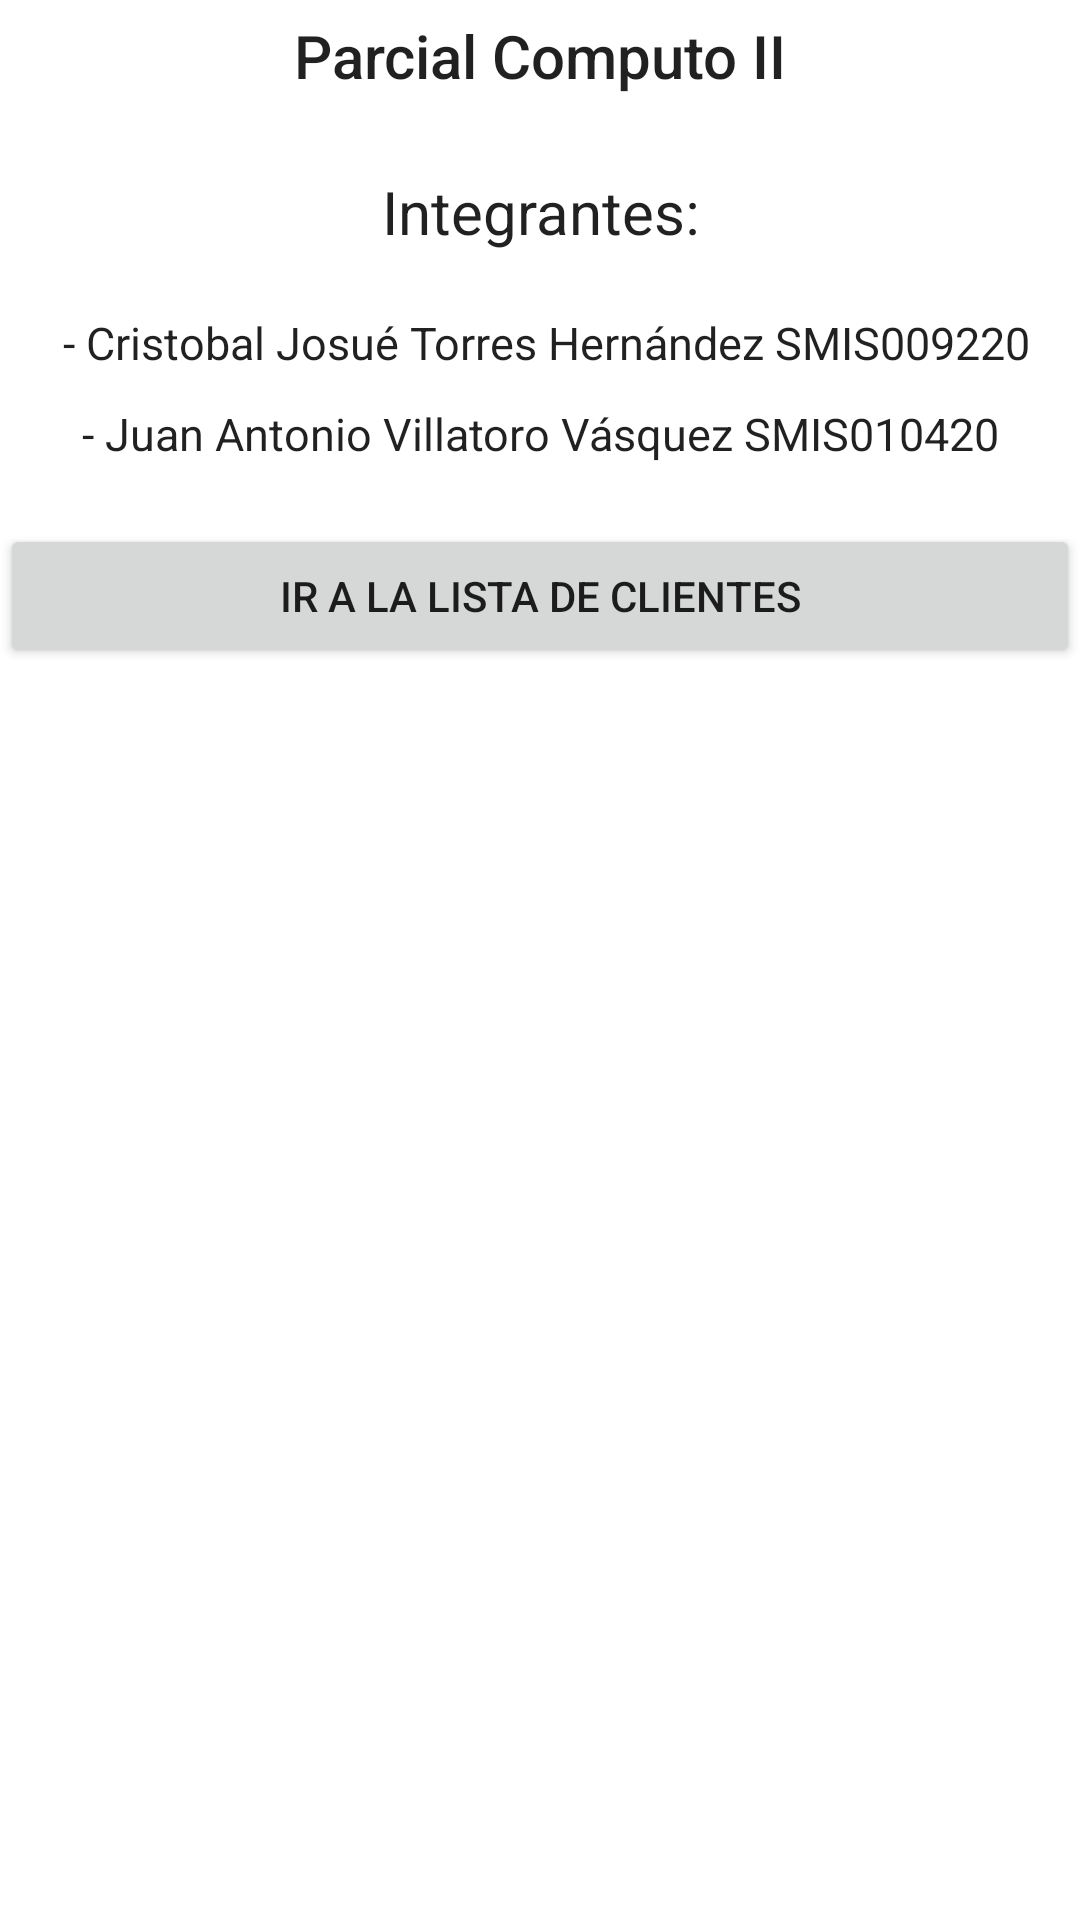

Produce the Android XML layout that renders to this screen, including the resource entries it uses.
<!-- AndroidManifest.xml: application theme Theme.ParcialComputoII -->
<!-- res/layout/activity_portada.xml -->
<?xml version="1.0" encoding="utf-8"?>
<LinearLayout xmlns:android="http://schemas.android.com/apk/res/android"
    xmlns:app="http://schemas.android.com/apk/res-auto"
    xmlns:tools="http://schemas.android.com/tools"
    android:layout_width="match_parent"
    android:layout_height="match_parent"
    android:orientation="vertical"
    tools:context=".portadaActivity">

    <TextView
        android:id="@+id/tvtitulo"
        android:layout_width="match_parent"
        android:layout_height="wrap_content"
        android:text="Parcial Computo II"
        android:gravity="center_horizontal"
        android:layout_margin="5dp"
        android:textAppearance="@style/TextAppearance.AppCompat.Title"
        />

    <Space
        android:layout_width="match_parent"
        android:layout_height="20dp" />

    <TextView
        android:id="@+id/integrantes"
        android:layout_width="match_parent"
        android:layout_height="wrap_content"
        android:gravity="center_horizontal"
        android:text="Integrantes:"
        android:textSize="20dp"
        android:textAppearance="@style/TextAppearance.AppCompat.Body1"
        />
    <Space
        android:layout_width="match_parent"
        android:layout_height="20dp" />
    <TextView
        android:id="@+id/nombre1"
        android:layout_width="match_parent"
        android:layout_height="wrap_content"
        android:gravity="center_horizontal"
        android:textSize="15dp"
        android:text=" - Cristobal Josué Torres Hernández SMIS009220"
        android:textAppearance="@style/TextAppearance.AppCompat.Body1"
        />
    <Space
        android:layout_width="match_parent"
        android:layout_height="10dp" />
    <TextView
        android:id="@+id/nombre2"
        android:layout_width="match_parent"
        android:layout_height="wrap_content"
        android:gravity="center_horizontal"
        android:textSize="15dp"
        android:text="- Juan Antonio Villatoro Vásquez SMIS010420"
        android:textAppearance="@style/TextAppearance.AppCompat.Body1"
        />
    <Space
        android:layout_width="match_parent"
        android:layout_height="20dp" />
    <Button
        android:id="@+id/btnIr"
        android:layout_width="match_parent"
        android:layout_height="wrap_content"
        android:text="Ir a la lista de clientes"
        android:onClick="irLista"
        />


</LinearLayout>
<!-- resources referenced by this layout -->
<resources>
  <style name="Theme.ParcialComputoII" parent="Theme.MaterialComponents.DayNight.DarkActionBar">
          
          <item name="colorPrimary">@color/purple_500</item>
          <item name="colorPrimaryVariant">@color/purple_700</item>
          <item name="colorOnPrimary">@color/white</item>
          
          <item name="colorSecondary">@color/teal_200</item>
          <item name="colorSecondaryVariant">@color/teal_700</item>
          <item name="colorOnSecondary">@color/black</item>
          
          <item name="android:statusBarColor" tools:targetApi="l">?attr/colorPrimaryVariant</item>
          
      </style>
  <!-- not gathered from this repository: default colours our renderer supplied (Android Studio template values) -->
  <color name="purple_500">#FF6200EE</color>
  <color name="purple_700">#FF3700B3</color>
  <color name="teal_200">#FF03DAC5</color>
  <color name="teal_700">#FF018786</color>
  <color name="black">#FF000000</color>
  <color name="white">#FFFFFFFF</color>
</resources>
